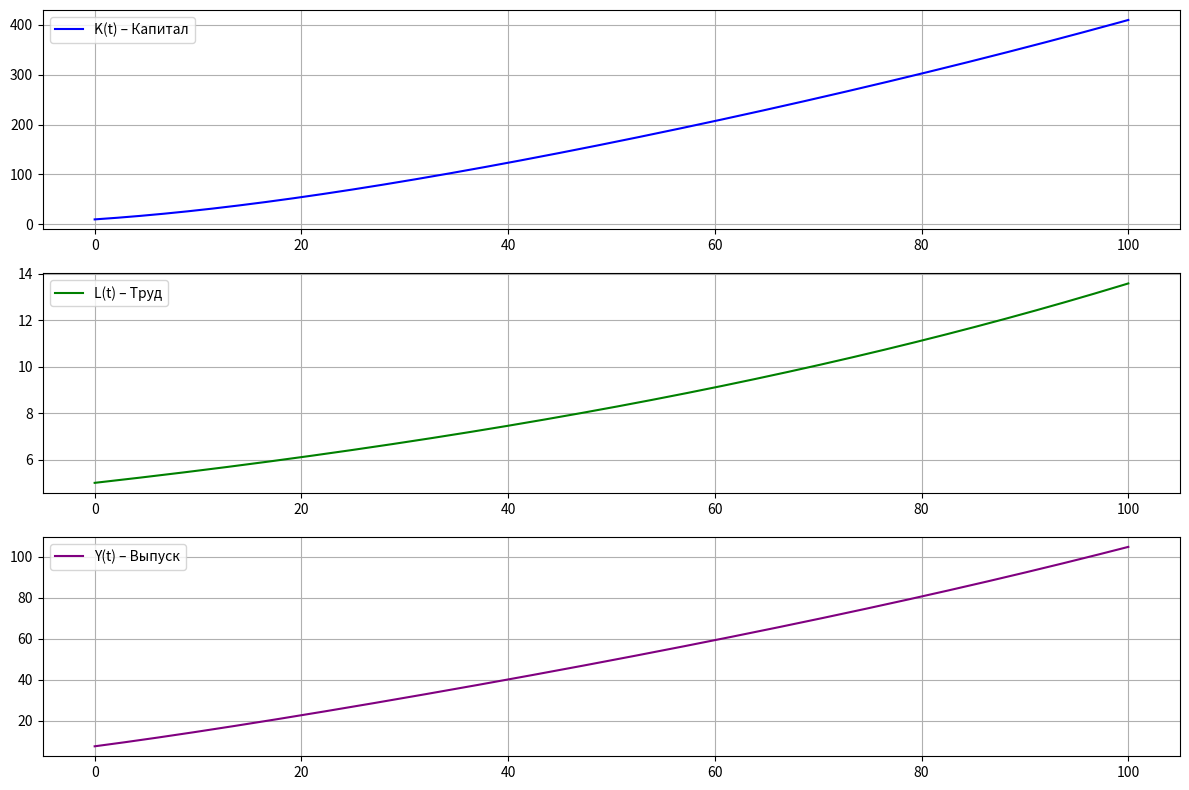

Recreate this plot in Python.
import numpy as np
import matplotlib.pyplot as plt


def simulate_haavelmo_classical(
        K0=10.0,
        L0=5.0,
        A=1.0,
        alpha=0.6,
        s=0.25,
        delta=0.05,
        n=0.01,
        t_max=100,
        dt=0.1
):
    """
    Классическая модель Хаавельмо с экспоненциальным ростом труда L(t).
    Численное решение уравнений dK/dt и Y = A*K^α*L^(1–α).
    """
    steps = int(t_max / dt)
    t = np.linspace(0, t_max, steps)

    K = np.zeros(steps)
    L = np.zeros(steps)
    Y = np.zeros(steps)

    # Начальные условия
    K[0] = K0
    L[0] = L0
    Y[0] = A * K0 ** alpha * L0 ** (1 - alpha)

    for i in range(1, steps):
        # Рост труда
        L[i] = L[i - 1] * np.exp(n * dt)

        # Производственная функция
        Y[i - 1] = A * K[i - 1] ** alpha * L[i - 1] ** (1 - alpha)

        # Изменение капитала
        dK = s * Y[i - 1] - delta * K[i - 1]
        K[i] = K[i - 1] + dK * dt

    # Последнее значение выпуска
    Y[-1] = A * K[-1] ** alpha * L[-1] ** (1 - alpha)

    return t, K, L, Y


def plot_classical_results(t, K, L, Y):
    plt.figure(figsize=(12, 8))

    plt.subplot(3, 1, 1)
    plt.plot(t, K, label='K(t) – Капитал', color='blue')
    plt.grid(True)
    plt.legend()

    plt.subplot(3, 1, 2)
    plt.plot(t, L, label='L(t) – Труд', color='green')
    plt.grid(True)
    plt.legend()

    plt.subplot(3, 1, 3)
    plt.plot(t, Y, label='Y(t) – Выпуск', color='purple')
    plt.grid(True)
    plt.legend()

    plt.tight_layout()
    plt.show()


# Пример запуска
if __name__ == "__main__":
    t, K, L, Y = simulate_haavelmo_classical()
    plot_classical_results(t, K, L, Y)
